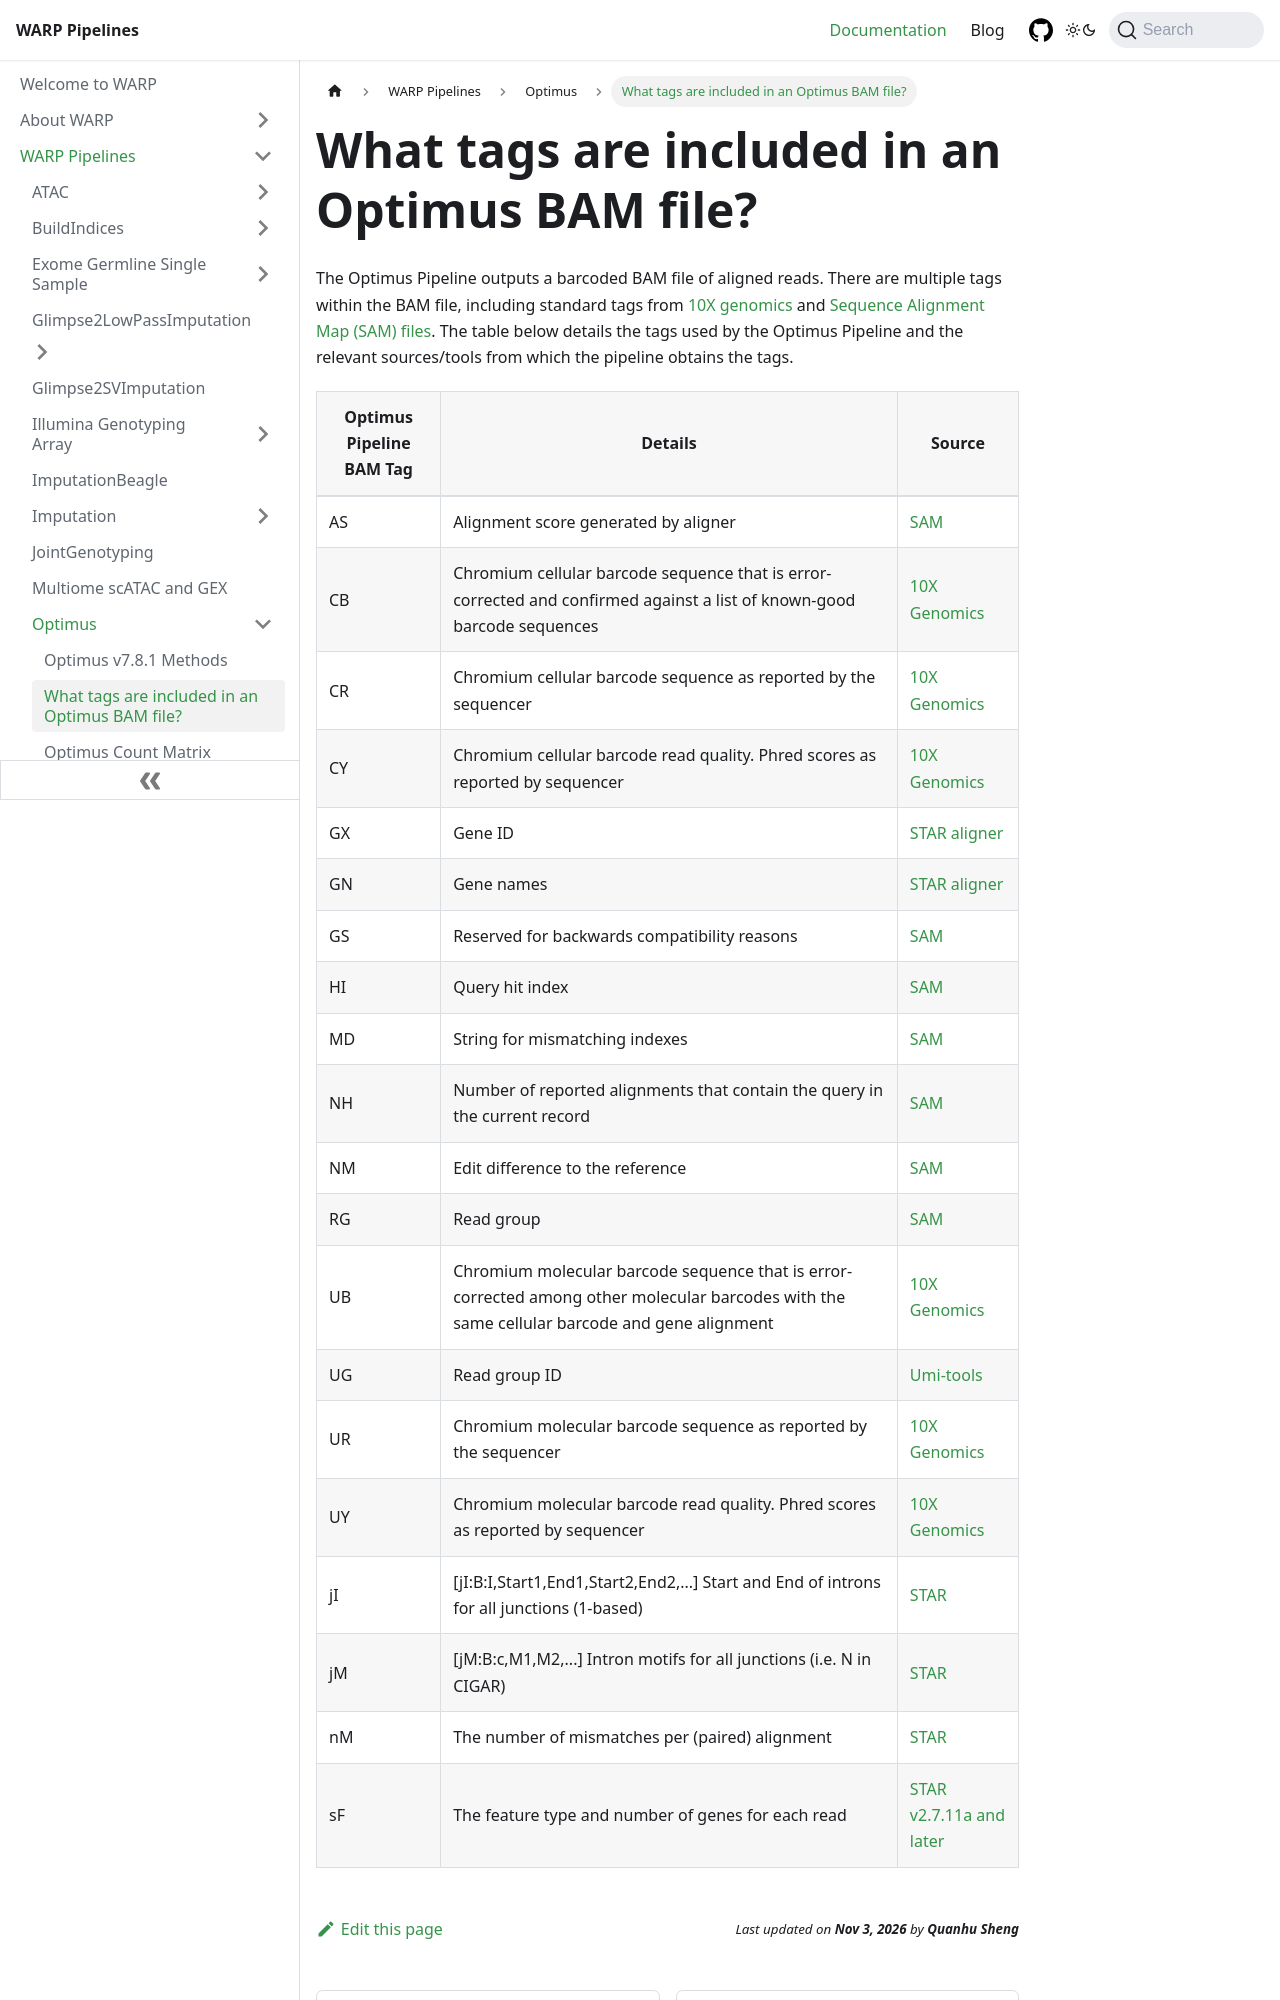

repository: shengqh/warp · page: docs/Pipelines/Optimus_Pipeline/Bam_tags.html · generator: docusaurus

---
sidebar_position: 3
---

# What tags are included in an Optimus BAM file?

The Optimus Pipeline outputs a barcoded BAM file of aligned reads. There are multiple tags within the BAM file, including standard tags from [10X genomics](https://support.10xgenomics.com/single-cell-gene-expression/software/pipelines/latest/output/bam) and [Sequence Alignment Map (SAM) files](https://samtools.github.io/hts-specs/SAMtags.pdf). The table below details the tags used by the Optimus Pipeline and the relevant sources/tools from which the pipeline obtains the tags.
